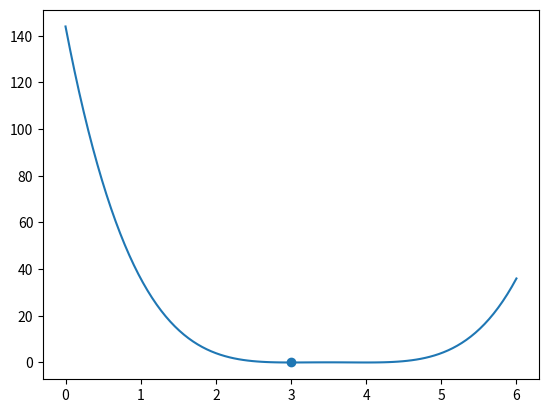

This chart was generated by the following Python code:
import numpy as np
from scipy.optimize import minimize
from matplotlib import pyplot as plt

# 1st problem
def f(x):
    return (x - 3) ** 2


res = minimize(f, x0=2)
# print(res.x)
x = np.linspace(-10, 10, 100)
y = f(x)
# plt.plot(x, y)
# plt.scatter(res.x,f(res.x))
# plt.show()

# 2nd problem
def f(x):
    return ((x - 3) * (x - 4)) ** 2


res = minimize(f, x0=1)
print(res.x)
x = np.linspace(0, 6, 100)
y = f(x)
plt.plot(x, y)
plt.scatter(res.x, f(res.x))
plt.show()

# 3rd problem
f = lambda x: (x[0] - 1) ** 2 + (x[1] - 2.5) ** 2
cons = (
    {"type": "ineq", "fun": lambda x: x[0] - 2 * x[1] + 2},
    {"type": "ineq", "fun": lambda x: -x[0] - 2 * x[1] + 6},
    {"type": "ineq", "fun": lambda x: -x[0] + 2 * x[1] + 2},
)
bnds = ((0, None), (0, None))
res = minimize(f, (2, 0), bounds=bnds, constraints=cons)
print(res.x)
